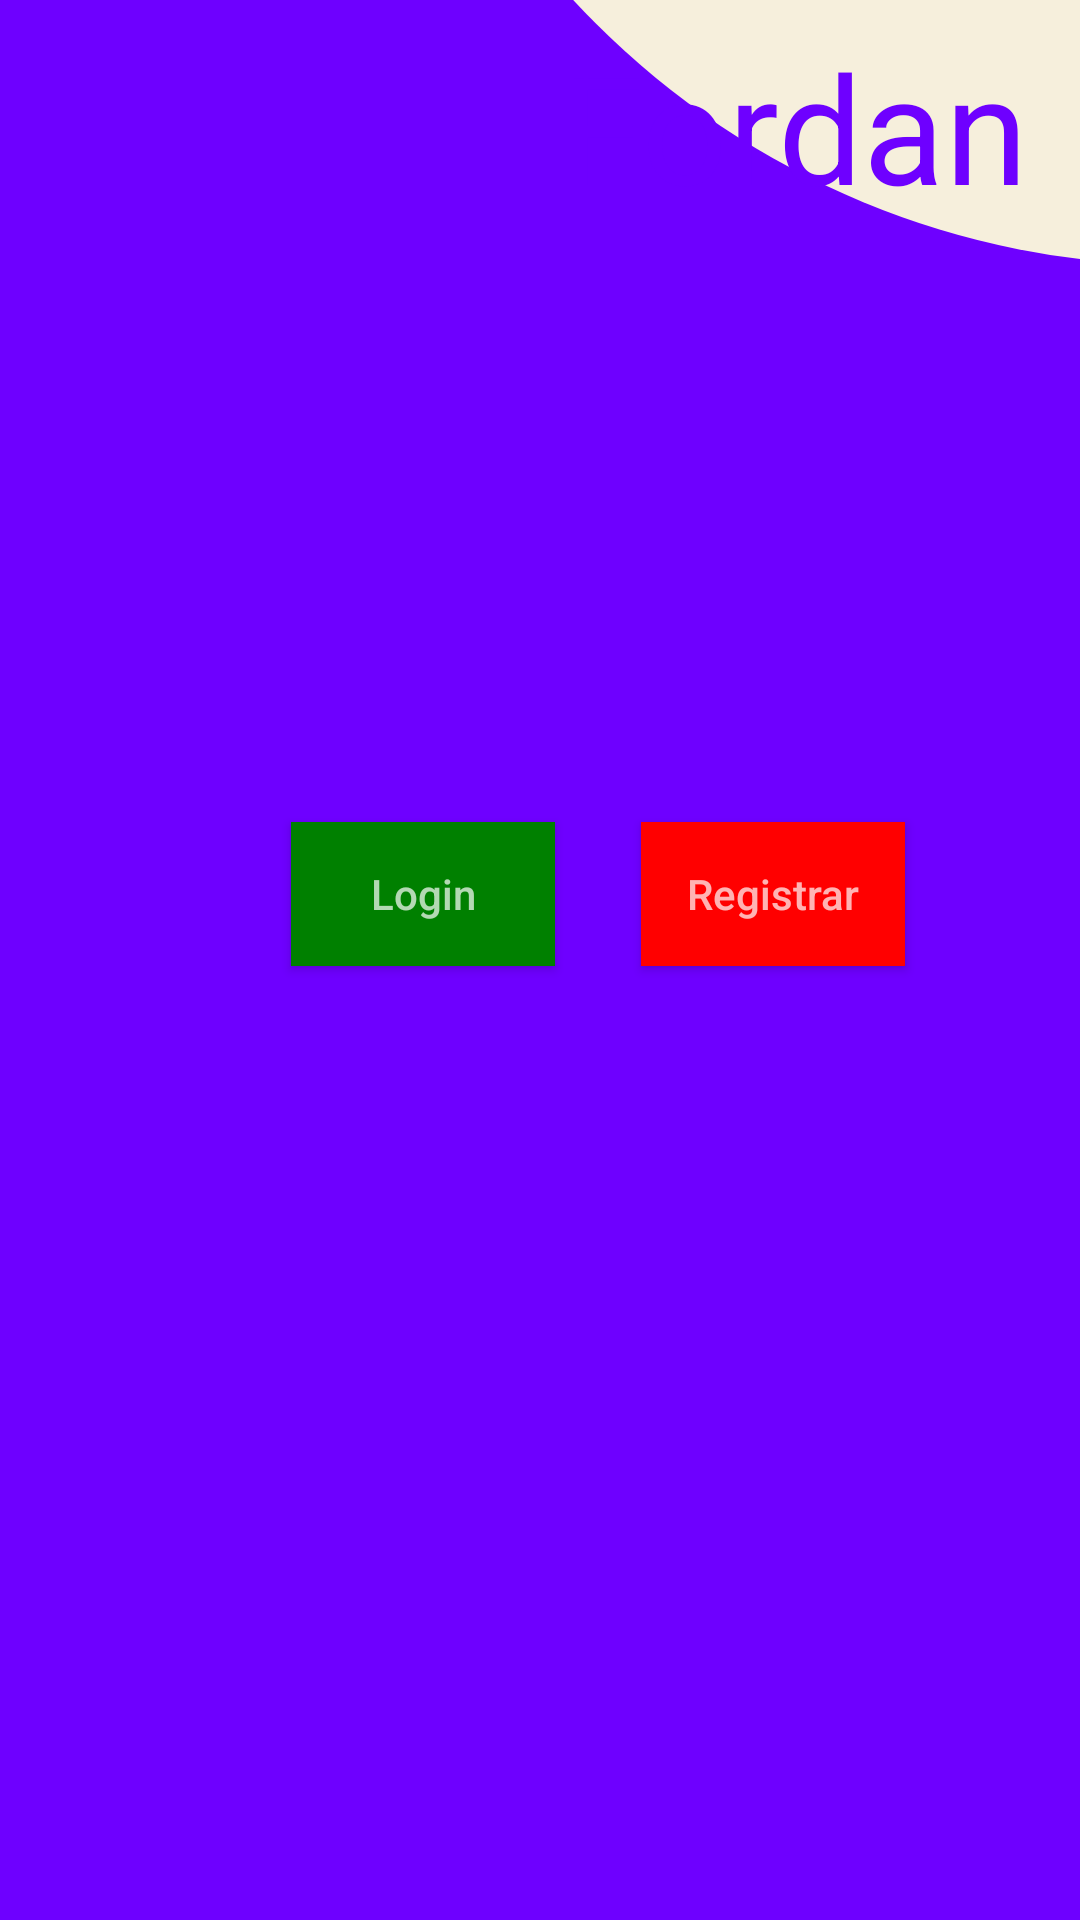

This screen was rendered from an Android layout file. Write that file and the resources it references.
<!-- AndroidManifest.xml: application theme Theme.AppCompat -->
<!-- res/layout/activity_main.xml -->
<?xml version="1.0" encoding="utf-8"?>
<androidx.constraintlayout.widget.ConstraintLayout xmlns:android="http://schemas.android.com/apk/res/android"
    xmlns:app="http://schemas.android.com/apk/res-auto"
    xmlns:tools="http://schemas.android.com/tools"
    android:layout_width="match_parent"
    android:layout_height="match_parent"
    tools:context=".MainActivity"
    android:background="@drawable/roxo"
    android:orientation="vertical"
    tools:ignore="RtlHardcoded">


    <View
        android:id="@+id/circulo"
        android:layout_width="550dp"
        android:layout_height="550dp"
        android:layout_marginStart="118dp"
        android:layout_marginBottom="552dp"
        android:background="@drawable/circulo_bege"
        app:layout_constraintBottom_toBottomOf="parent"
        app:layout_constraintStart_toStartOf="parent"
        tools:ignore="MissingConstraints,VisualLintBounds" />


    <TextView
        android:id="@+id/conta"
        android:layout_width="wrap_content"
        android:layout_height="wrap_content"
        android:text="Fordan"
        android:textAlignment="center"
        android:textColor="@color/azul"
        android:textSize="50sp"
        app:layout_constraintBottom_toBottomOf="@+id/circulo"
        app:layout_constraintEnd_toEndOf="parent"
        app:layout_constraintHorizontal_bias="0.798"
        app:layout_constraintStart_toStartOf="@+id/circulo"
        app:layout_constraintTop_toTopOf="parent"
        app:layout_constraintVertical_bias="0.414"
        tools:ignore="HardcodedText,MissingConstraints,TextContrastCheck" />

    <Button
        android:id="@+id/Login"
        android:layout_width="wrap_content"
        android:layout_height="wrap_content"
        android:layout_marginBottom="318dp"
        android:background="@color/verde"
        android:hint="Login"
        app:layout_constraintBottom_toBottomOf="parent"
        app:layout_constraintEnd_toEndOf="parent"
        app:layout_constraintHorizontal_bias="0.357"
        app:layout_constraintStart_toStartOf="parent"

        app:layout_constraintTop_toBottomOf="@+id/circulo"
        app:layout_constraintVertical_bias="1.0"
        tools:ignore="TextContrastCheck" />

    <Button
        android:id="@+id/Registrar"
        android:layout_width="wrap_content"
        android:layout_height="wrap_content"
        android:layout_marginBottom="318dp"
        android:background="@color/vermelho"
        android:hint="Registrar"
        app:layout_constraintBottom_toBottomOf="parent"
        app:layout_constraintEnd_toEndOf="parent"
        app:layout_constraintHorizontal_bias="0.786"
        app:layout_constraintStart_toStartOf="parent"

        app:layout_constraintTop_toBottomOf="@+id/circulo"
        app:layout_constraintVertical_bias="1.0"
        tools:ignore="TextContrastCheck" />

</androidx.constraintlayout.widget.ConstraintLayout>
<!-- resources referenced by this layout -->
<resources>
  <color name="azul">#6e00ff</color>
  <color name="verde">#008000</color>
  <color name="vermelho">#FF0000</color>
  <!-- drawable circulo_bege (drawable) -->
  <?xml version="1.0" encoding="utf-8"?>
  <shape xmlns:android="http://schemas.android.com/apk/res/android">
  
      <solid android:color="@color/bege"/>
      <corners android:radius="10000dp"/>
  
  </shape>
  <!-- drawable roxo (drawable) -->
  <?xml version="1.0" encoding="utf-8"?>
  <shape xmlns:android="http://schemas.android.com/apk/res/android">
      <gradient
          android:endColor="@color/azul"
          android:centerX="@color/azul"
          android:startColor="@color/azul"
          />
  </shape>
  <color name="bege">#f6efdc</color>
</resources>
